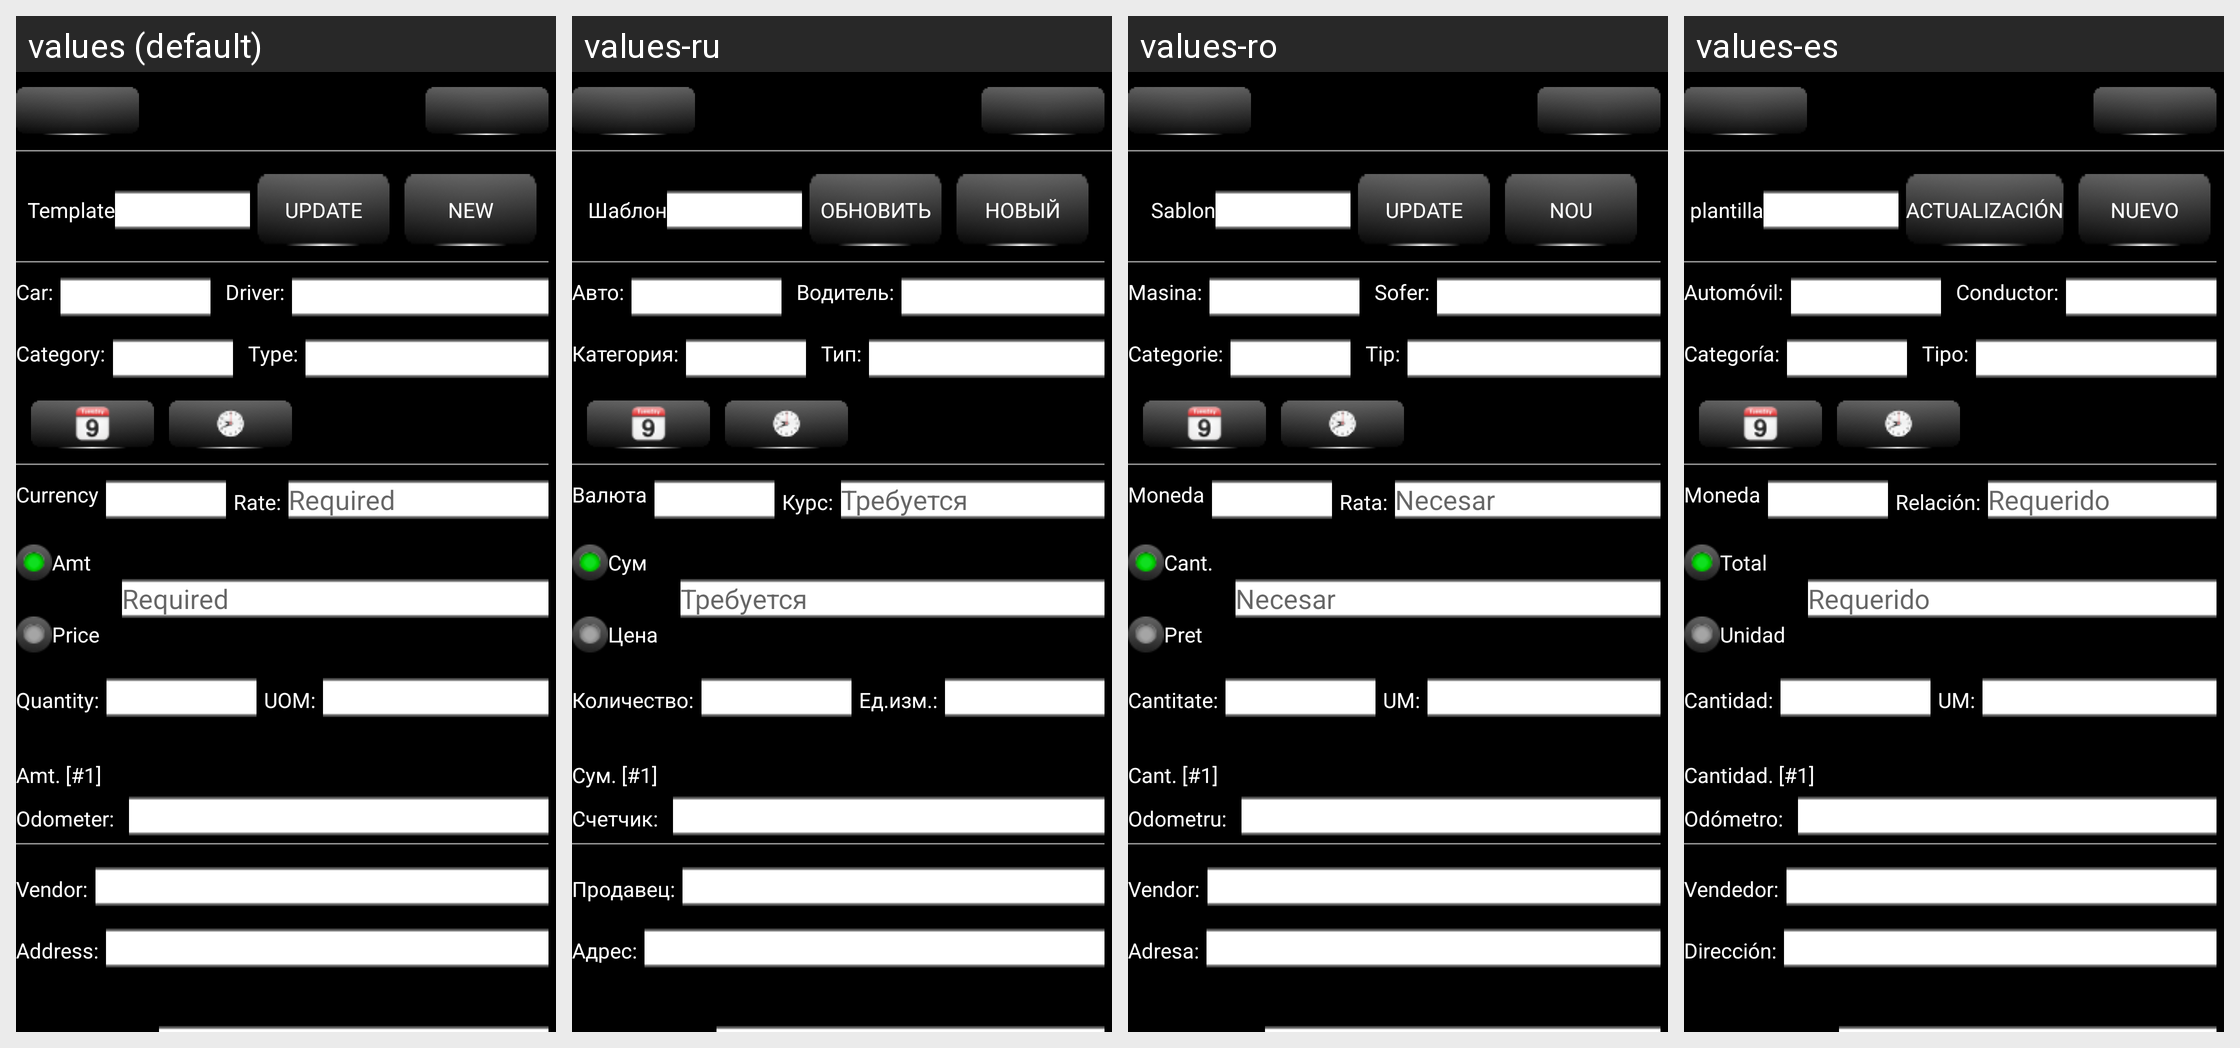

Strings drawn on this Android screen and how each of the app's shown locales translates them:
Android screen res/layout/expense_edit_activity.xml rendered under 4 locales, left to right: values (default), values-ru, values-ro, values-es. Device: Nexus 5 (rendered at 1080×1920; each locale shown at half size, 540×960, under a caption strip naming it); theme AppTheme.
Other locales in the repository, not shown: values-de, values-hu, values-zh-rCN, values-zh-rTW.
Strings drawn on this screen, with the default value and each locale's value (text and hints the layout hard-codes, and strings that could not be matched under every locale, appear in the picture but are not listed):

AddOn_DataTemplate_ApplyTemplateLbl
  values: Template
  values-ru: Шаблон
  values-ro: Sablon
  values-es: plantilla

GEN_Update
  values: Update
  values-ru: Обновить
  values-ro: Update
  values-es: Actualización

GEN_New
  values: New
  values-ru: Новый
  values-ro: Nou
  values-es: Nuevo

GEN_CarLabel
  values: Car:
  values-ru: Авто:
  values-ro: Masina:
  values-es: Automóvil:

GEN_DriverLabel
  values: Driver:
  values-ru: Водитель:
  values-ro: Sofer:
  values-es: Conductor:

GEN_Category
  values: Category:
  values-ru: Категория:
  values-ro: Categorie:
  values-es: Categoría:

GEN_TypeLabel
  values: Type:
  values-ru: Тип:
  values-ro: Tip:
  values-es: Tipo:

GEN_CurrencyLabel
  values: Currency
  values-ru: Валюта
  values-ro: Moneda
  values-es: Moneda

GEN_ConversionRateLabel
  values: Rate:
  values-ru: Курс:
  values-ro: Rata:
  values-es: Relación:

GEN_Required
  values: Required
  values-ru: Требуется
  values-ro: Necesar
  values-es: Requerido

GEN_AmountLabel
  values: Amt
  values-ru: Сум
  values-ro: Cant.
  values-es: Total

GEN_PriceLabel
  values: Price
  values-ru: Цена
  values-ro: Pret
  values-es: Unidad

GEN_QuantityLabel
  values: Quantity:
  values-ru: Количество:
  values-ro: Cantitate:
  values-es: Cantidad:

GEN_UOM
  values: UOM:
  values-ru: Ед.изм.:
  values-ro: UM:
  values-es: UM:

GEN_ConvertedAmountLabel
  values: Amt. [#1]
  values-ru: Сум. [#1]
  values-ro: Cant. [#1]
  values-es: Cantidad. [#1]

GEN_IndexLabel
  values: Odometer:
  values-ru: Счетчик:
  values-ro: Odometru:
  values-es: Odómetro:

GEN_BPartner
  values: Vendor:
  values-ru: Продавец:
  values-ro: Vendor:
  values-es: Vendedor:

GEN_Address
  values: Address:
  values-ru: Адрес:
  values-ro: Adresa:
  values-es: Dirección:
